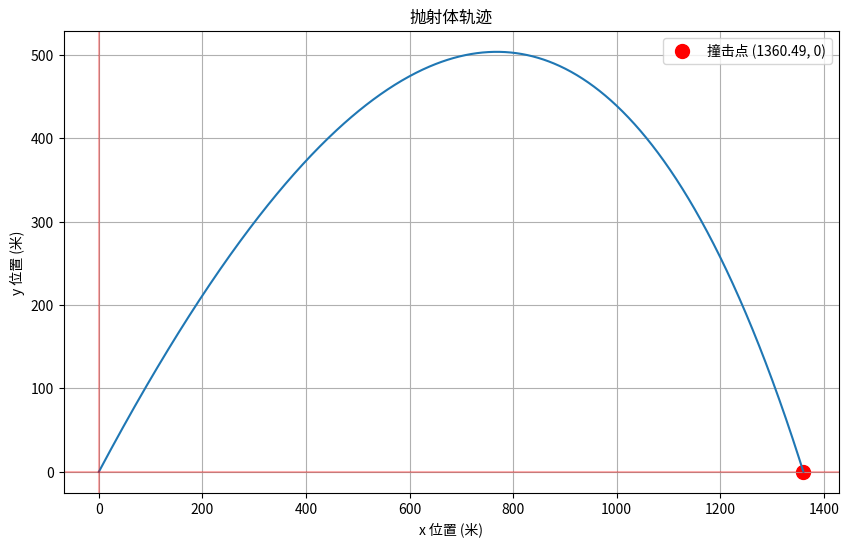

Write Python code to recreate this figure.
import numpy as np
import matplotlib.pyplot as plt

def y_position(t):
    return 9500 * (1 - np.exp(-t/14)) - 470 * t

def x_position(t):
    return 2500 * (1 - np.exp(-t/14))

def bisection_method(f, a, b, tol=1e-15, max_iter=1000):
    if f(a) * f(b) >= 0:
        raise ValueError("区间端点的函数值必须异号")
    
    iterations = 0
    while (b - a) > tol and iterations < max_iter:
        c = (a + b) / 2
        
        if f(c) == 0:
            return c, iterations
        
        if f(a) * f(c) < 0:
            b = c
        else:
            a = c
            
        iterations += 1
    
    return (a + b) / 2, iterations

a = 10
b = 100

while y_position(a) * y_position(b) >= 0:
    if y_position(a) > 0 and y_position(b) > 0:
        b *= 2
    elif y_position(a) < 0 and y_position(b) < 0:
        a /= 2
    else:
        if y_position(a) == 0:
            impact_time = a
            break
        if y_position(b) == 0:
            impact_time = b
            break

impact_time, iterations = bisection_method(y_position, a, b)
print(f"(a) 撞击时间 = {impact_time:.10f} 秒 (经过 {iterations} 次迭代)")

range_value = x_position(impact_time)
print(f"(b) 射程 = {range_value:.10f} 米")

t_values = np.linspace(0, impact_time, 1000)
x_values = [x_position(t) for t in t_values]
y_values = [y_position(t) for t in t_values]

plt.figure(figsize=(10, 6))
plt.plot(x_values, y_values)
plt.grid(True)
plt.xlabel('x 位置 (米)')
plt.ylabel('y 位置 (米)')
plt.title('抛射体轨迹')
plt.axhline(y=0, color='r', linestyle='-', alpha=0.3)
plt.axvline(x=0, color='r', linestyle='-', alpha=0.3)
plt.scatter([range_value], [0], color='red', s=100, label=f'撞击点 ({range_value:.2f}, 0)')
plt.legend()
plt.savefig('projectile_trajectory.png')
plt.show()
